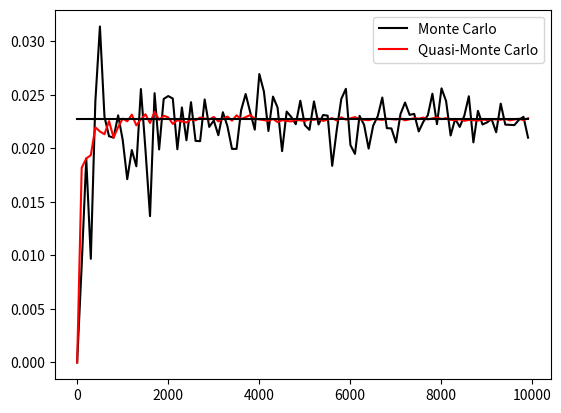

The script that saved this image:
import numpy.random
from scipy.stats import qmc
import matplotlib.pyplot as plt
from scipy.stats import norm
import numpy as np
from typing import Callable
import numpy.typing as npt


def get_low_discr_sample(M: int):
    sampler = qmc.Sobol(d=1, scramble=False)
    sobol_sample = sampler.random(M)
    normal_sample = norm.ppf(sobol_sample)
    normal_sample = normal_sample[~np.isinf(normal_sample)]
    return normal_sample


def get_pseudo_rnd_sample(M: int):
    normal_sample = numpy.random.normal(size=M)
    return normal_sample


def calc_var(get_sample: Callable[[int], npt.NDArray[np.float64]], M: int, thresold: float):
    sample = get_sample(M)
    p = sum(sample > thresold) / M
    return p


if __name__ == '__main__':
    threshold = 2.0
    MM = np.arange(10, 10_000, 100, dtype=int)

    plt.plot(MM, list(map(lambda M: calc_var(get_pseudo_rnd_sample, M, threshold), MM)), "k")
    plt.plot(MM, list(map(lambda M: calc_var(get_low_discr_sample, M, threshold), MM)), "r")
    plt.plot(MM, np.ones(MM.shape) * (1 - norm.cdf(threshold)), "k-")
    plt.legend(["Monte Carlo", "Quasi-Monte Carlo"])
    plt.show()
